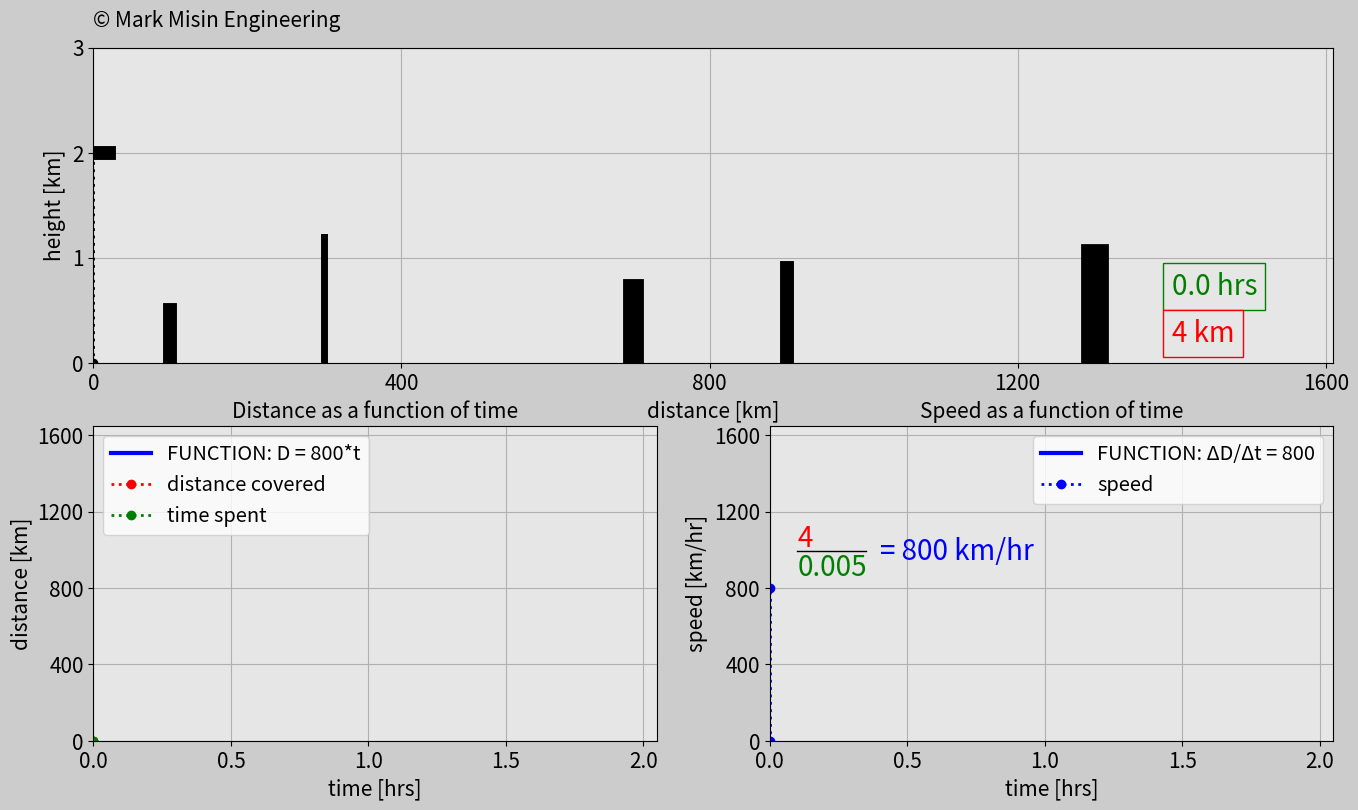

Here is the Python script that generated this plot:
'''
LICENSE AGREEMENT

In relation to this Python file:

1. Copyright of this Python file is owned by the author: Mark Misin

2. This Python code can be freely used and distributed

3. The copyright label in this Python file such as

copyright=ax_main.text(x,y,'© Mark Misin Engineering',size=z)

that indicate that the Copyright is owned by Mark Misin MUST NOT be removed.

WARRANTY DISCLAIMER!

This Python file comes with absolutely NO WARRANTY! In no event can the author of this Python file be held responsible for whatever happens in relation to this Python file. For example, if there is a bug in the code and because of that a project, invention, or whatever it is used for fails - the author is NOT RESPONSIBLE!
'''

import matplotlib
import matplotlib.pyplot as plt
import matplotlib.gridspec as gridspec
import matplotlib.animation as animation
import numpy as np
import time

# Create funtion for the airplane
start_dist=0
finish_dist=1600
step_dist=2
ground=0
altitude=2
init_speed=0
final_speed=800

# Set simulation duration time
t0=0.0
t_end=2.0
dt=0.005

# Set up the animation function
frame_amount=int(t_end/dt)
time_during_all_frames=2 # X hours during all frames
frames_per_1unit_time=frame_amount/time_during_all_frames
biasX=220 # To shift texts horizontally on the distance plot
biasY=0.2 # To shift texts vertically on the distance plot
biasY_extra=0.125 #To adjust biasY
bbox_props_time=dict(boxstyle='square',fc=(0.9,0.9,0.9),ec='g',lw=1.0)
bbox_props_dist=dict(boxstyle='square',fc=(0.9,0.9,0.9),ec='r',lw=1.0)

# Create array for distance
#distance=np.arange(start_dist,finish_dist+1,step_dist)
height=np.ones(int(finish_dist/step_dist))*altitude
# Create array for time
t=np.arange(t0,t_end+dt,dt)

# Create distance array using function
distance=800*t

# Create function for speed
speed=np.ones(int(finish_dist/step_dist))*final_speed

n=20
dotted_index=np.zeros(frame_amount)
dot=np.zeros(frame_amount)
for i in range(0,frame_amount):
    if i/n==n/n:
        dotted_index[i]=n
        dot[i]=distance[n]
        n=n+20
    else:
        dotted_index[i]=n-20
        dot[i]=distance[n-20]

# The update function
# The update function needs to be above the figures
def update_plot(num):
    # # Time display on distance graph
    # stopwatch0=ax0.annotate(str(round(t[num+1],1))+' hrs',
    #     (distance[num+1]-biasX,altitude+biasY),
    #     xytext=(distance[num+1]-biasX,altitude+biasY),
    #     size='15',color='g',bbox=bbox_props_time)
    #
    # # Distance display on distance graph
    # dist_counter0=ax0.annotate(str(distance[num+1])+' km',
    #     (distance[num+1]-biasX,altitude-biasY-biasY_extra),
    #     xytext=(distance[num+1]-biasX,altitude-biasY-biasY_extra),
    #     size='15',color='r',bbox=bbox_props_dist)

    if dotted_index[num-1]!=dotted_index[num] and num!=0:
        plane_trajectory.set_data(dot[0:num],height[0:num])

    if num==frame_amount-1:
        plane_trajectory.set_data(dot[0:num]+20,height[0:num])

    # Draw a plane
    plane_1.set_data([distance[num]-40,distance[num]+20],
        [height[num],height[num]])
    plane_2.set_data([distance[num]-20,distance[num]],
        [height[num]+0.3,height[num]])
    plane_3.set_data([distance[num]-20,distance[num]],
        [height[num]-0.3,height[num]])
    plane_4.set_data([distance[num]-40,distance[num]-30],
        [height[num]+0.15,height[num]])
    plane_5.set_data([distance[num]-40,distance[num]-30],
        [height[num]-0.15,height[num]])


    # Connect plane with axes
    dist_indic_vert.set_data([distance[num],distance[num]],
        [ground,altitude])
    dist_indic_horiz.set_data([start_dist,t[num]],
        [distance[num],distance[num]])
    time_indic_vert.set_data([t[num],t[num]],
        [ground,distance[num]])
    time_indic_vert_2.set_data([t[num],t[num]],
        [init_speed,final_speed])
    dist.set_data(t[0:num],distance[0:num])
    spd.set_data(t[0:num],speed[0:num])

    stopwatch0.set_text(str(round(t[num+1],1))+' hrs')
    dist_counter0.set_text(str(int(round(distance[num+1])))+' km')

    # Speed calculation display
    division_dist.set_text(str(int(round(distance[num+1]))))
    division_time.set_text(str(round(t[num+1],3)))
    division_speed.set_text('= '+str(int(round(distance[num+1]/t[num+1],1)))+' km/hr')

    # # Remove texts
    # stopwatch0.remove()
    # dist_counter0.remove()
    #
    # # Time display on distance graph
    # stopwatch0=ax0.annotate(str(round(t[num+1],1))+' hrs',
    #     (distance[num+1]-biasX,altitude+biasY),
    #     xytext=(distance[num+1]-biasX,altitude+biasY),
    #     size='15',color='g',bbox=bbox_props_time)
    #
    # # Distance display on distance graph
    # dist_counter0=ax0.annotate(str(distance[num+1])+' km',
    #     (distance[num+1]-biasX,altitude-biasY-biasY_extra),
    #     xytext=(distance[num+1]-biasX,altitude-biasY-biasY_extra),
    #     size='15',color='r',bbox=bbox_props_dist)



    return plane_trajectory, dist, spd, dist_indic_vert, dist_indic_horiz, \
    time_indic_vert, time_indic_vert_2,division_dist,division_time, \
    division_speed , plane_1, plane_2, plane_3, plane_4,plane_5,\
    stopwatch0, dist_counter0

# Set up your figure properties
fig=plt.figure(figsize=(16,9),dpi=120,facecolor=(0.8,0.8,0.8))
gs=gridspec.GridSpec(2,2)

# Airplane motion
ax0=fig.add_subplot(gs[0,:],facecolor=(0.9,0.9,0.9))
plane_trajectory,=ax0.plot([],[],'r:o',linewidth=2)

# Draw an airplane
plane_1,=ax0.plot([],[],'k',linewidth=10)
plane_2,=ax0.plot([],[],'k',linewidth=5)
plane_3,=ax0.plot([],[],'k',linewidth=5)
plane_4,=ax0.plot([],[],'k',linewidth=3)
plane_5,=ax0.plot([],[],'k',linewidth=3)

# Draw houses
house_1,=ax0.plot([100,100],[0,0.5],'k',linewidth=10)
house_2,=ax0.plot([300,300],[0,1.2],'k',linewidth=5)
house_3,=ax0.plot([700,700],[0,0.7],'k',linewidth=15)
house_4,=ax0.plot([900,900],[0,0.9],'k',linewidth=10)
house_5,=ax0.plot([1300,1300],[0,1.0],'k',linewidth=20)

dist_indic_vert,=ax0.plot([],[],'k:o',linewidth=2)
plt.xlim(start_dist,finish_dist+10)
plt.ylim(ground,altitude+1)
plt.xticks(np.arange(start_dist,finish_dist+1,400),size=15)
plt.yticks(np.arange(ground,altitude+2),size=15)
plt.xlabel('distance [km]',fontsize=15)
plt.ylabel('height [km]',fontsize=15)
# plt.title('Airplane',fontsize=20)
plt.grid(True)

# Time display on distance graph
stopwatch0=ax0.text(1400,0.65,'',size='20',color='g',bbox=bbox_props_time)
# Distance display on distance graph
dist_counter0=ax0.text(1400,0.2,'',size='20',color='r',bbox=bbox_props_dist)

# Copyright
copyright=ax0.text(0,3.2,'© Mark Misin Engineering',size=15)



# Distance function
ax2=fig.add_subplot(gs[1,0], facecolor=(0.9,0.9,0.9))
dist,=ax2.plot([],[],'-b',linewidth=3,label='FUNCTION: D = 800*t')
dist_indic_horiz,=ax2.plot([],[],'r:o',linewidth=2, label='distance covered')
time_indic_vert,=ax2.plot([],[],'g:o',linewidth=2, label='time spent')
plt.xlim(t0,t_end+0.05)
plt.ylim(start_dist,finish_dist+50)
plt.xticks(np.arange(t0,t_end+0.5,0.5),size=15)
plt.yticks(np.arange(start_dist,finish_dist+1,400),size=15)
plt.xlabel('time [hrs]',fontsize=15)
plt.ylabel('distance [km]',fontsize=15)
plt.title('Distance as a function of time',fontsize=15)
plt.grid(True)
plt.legend(loc='upper left',fontsize='x-large')

# Speed function
ax4=fig.add_subplot(gs[1,1], facecolor=(0.9,0.9,0.9))
spd,=ax4.plot([],[],'-b',linewidth=3,label='FUNCTION: ΔD/Δt = 800')
time_indic_vert_2,=ax4.plot([],[],'b:o',linewidth=2,label='speed')
division_dist=ax4.text(0.1,1015,'',fontsize=20,color='r')
division_line,=ax4.plot([0.1,0.35],[995,995],'k',linewidth=1)
division_time=ax4.text(0.1,865,'',fontsize=20,color='g')
division_speed=ax4.text(0.4,950,'',fontsize=20,color='b')
plt.xlim(t0,t_end+0.05)
plt.ylim(init_speed,final_speed*2+50)
plt.xticks(np.arange(t0,t_end+0.5,0.5),size=15)
plt.yticks(np.arange(init_speed,final_speed*2+1,400),size=15)
plt.xlabel('time [hrs]',fontsize=15)
plt.ylabel('speed [km/hr]',fontsize=15)
plt.title('Speed as a function of time',fontsize=15)
plt.grid(True)
plt.legend(loc='upper right',fontsize='x-large')



plane_ani=animation.FuncAnimation(fig,update_plot,
    frames=frame_amount,interval=20,repeat=True,blit=True)

plt.show()
